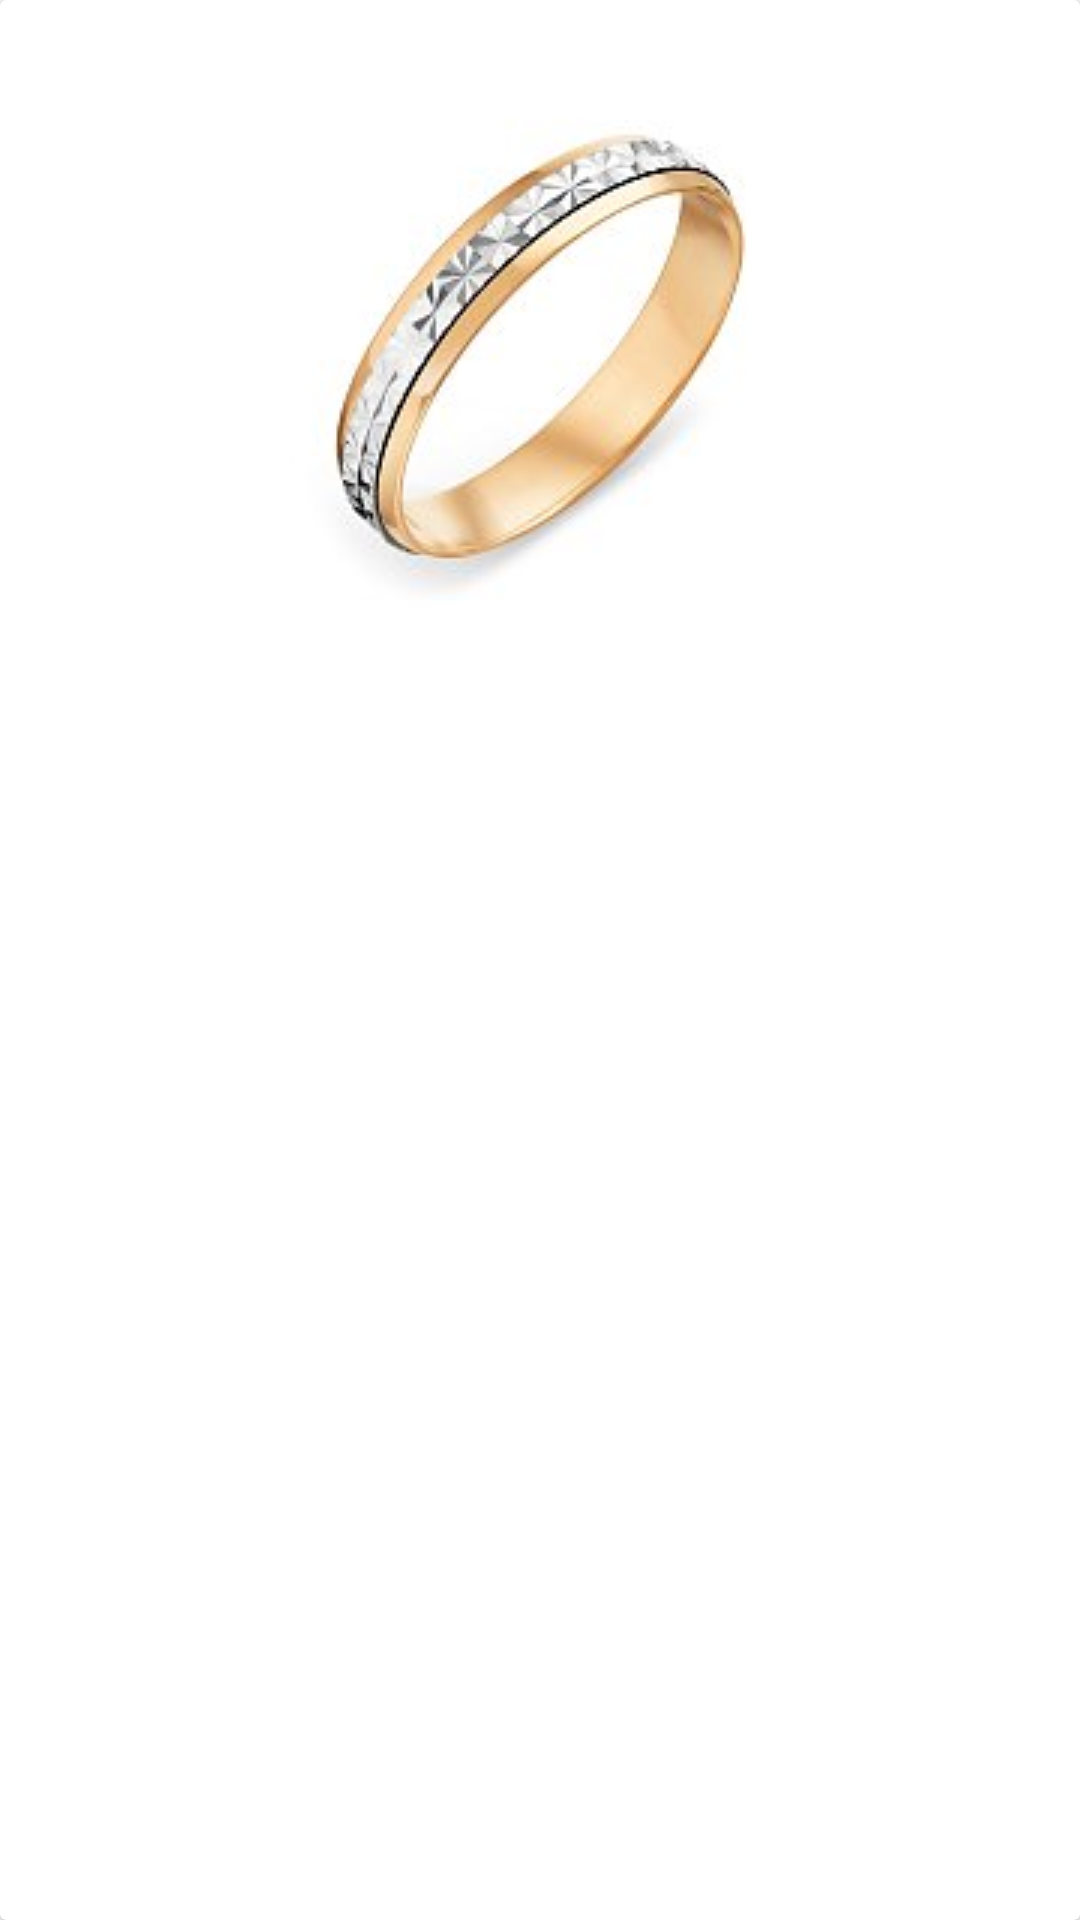

Layout XML and referenced resources for this Android screen:
<!-- AndroidManifest.xml: application theme Theme.AHTeam -->
<!-- res/layout/holder_catalog_elements_links.xml -->
<?xml version="1.0" encoding="utf-8"?>
<androidx.constraintlayout.widget.ConstraintLayout xmlns:android="http://schemas.android.com/apk/res/android"
    xmlns:app="http://schemas.android.com/apk/res-auto"
    xmlns:tools="http://schemas.android.com/tools"
    android:layout_width="match_parent"
    android:layout_height="wrap_content">

    <androidx.cardview.widget.CardView
        style="@style/Card_view_holder_catalog"
        android:layout_width="match_parent"
        android:layout_height="match_parent"
        app:layout_constraintBottom_toBottomOf="parent"
        app:layout_constraintEnd_toEndOf="parent"
        app:layout_constraintHorizontal_bias="0.5"
        app:layout_constraintStart_toStartOf="parent"
        app:layout_constraintTop_toTopOf="parent">

        <LinearLayout
            android:layout_width="match_parent"
            android:layout_height="match_parent"
            android:orientation="vertical"
            android:padding="8dp">

            <ImageView
                android:id="@+id/catalog_image"
                android:layout_width="wrap_content"
                android:layout_height="wrap_content"
                android:layout_gravity="center"
                android:scaleType="centerCrop"
                android:src="@drawable/testring" />

            <TextView
                android:id="@+id/catalog_item_name"
                android:layout_width="match_parent"
                android:layout_height="wrap_content"
                android:layout_margin="2dp"
                android:textStyle="bold"
                tools:text="Крест из серебра 925 пробы с фианитом"/>

            <TextView
                android:id="@+id/catalog_item_article"
                android:layout_width="match_parent"
                android:layout_height="wrap_content"
                android:layout_margin="2dp"
                tools:text="A6021506-00245"/>

            <LinearLayout
                android:layout_width="match_parent"
                android:orientation="horizontal"
                android:layout_marginTop="8dp"
                android:layout_height="wrap_content">

                <TextView
                    android:id="@+id/catalog_item_price"
                    android:layout_width="wrap_content"
                    android:layout_height="wrap_content"
                    android:textSize="18dp"
                    android:textStyle="bold"
                    tools:text="2450 ₽"/>

                <TextView
                    android:id="@+id/catalog_item_old_price"
                    android:layout_width="wrap_content"
                    android:layout_height="wrap_content"
                    android:layout_marginStart="20dp"
                    android:foreground="@drawable/strike_text"
                    tools:text="2450 ₽" />
            </LinearLayout>
        </LinearLayout>
    </androidx.cardview.widget.CardView>
</androidx.constraintlayout.widget.ConstraintLayout>
<!-- resources referenced by this layout -->
<resources>
  <!-- drawable strike_text (drawable) -->
  <?xml version="1.0" encoding="utf-8"?>
  <selector xmlns:android="http://schemas.android.com/apk/res/android">
      <item android:state_pressed="false">
          <shape android:shape="line">
              <stroke android:width="1dp" android:color="@color/dim_gray"/>
          </shape>
      </item>
  </selector>
  <!-- drawable testring: jpg bitmap (drawable, 6618 bytes) -->
  <style name="Theme.AHTeam" parent="Theme.MaterialComponents.DayNight.DarkActionBar">
          
          <item name="colorPrimary">@color/purple_500</item>
          <item name="colorPrimaryVariant">@color/purple_700</item>
          <item name="colorOnPrimary">@color/white</item>
          
          <item name="colorSecondary">@color/teal_200</item>
          <item name="colorSecondaryVariant">@color/teal_700</item>
          <item name="colorOnSecondary">@color/black</item>
          
          <item name="android:statusBarColor" tools:targetApi="l">?attr/colorPrimaryVariant</item>
          
      </style>
  <color name="purple_500">#FF6200EE</color>
  <color name="purple_700">#FF3700B3</color>
  <color name="white">#FFFFFFFF</color>
  <color name="teal_200">#FF03DAC5</color>
  <color name="teal_700">#FF018786</color>
  <color name="black">#FF000000</color>
</resources>
